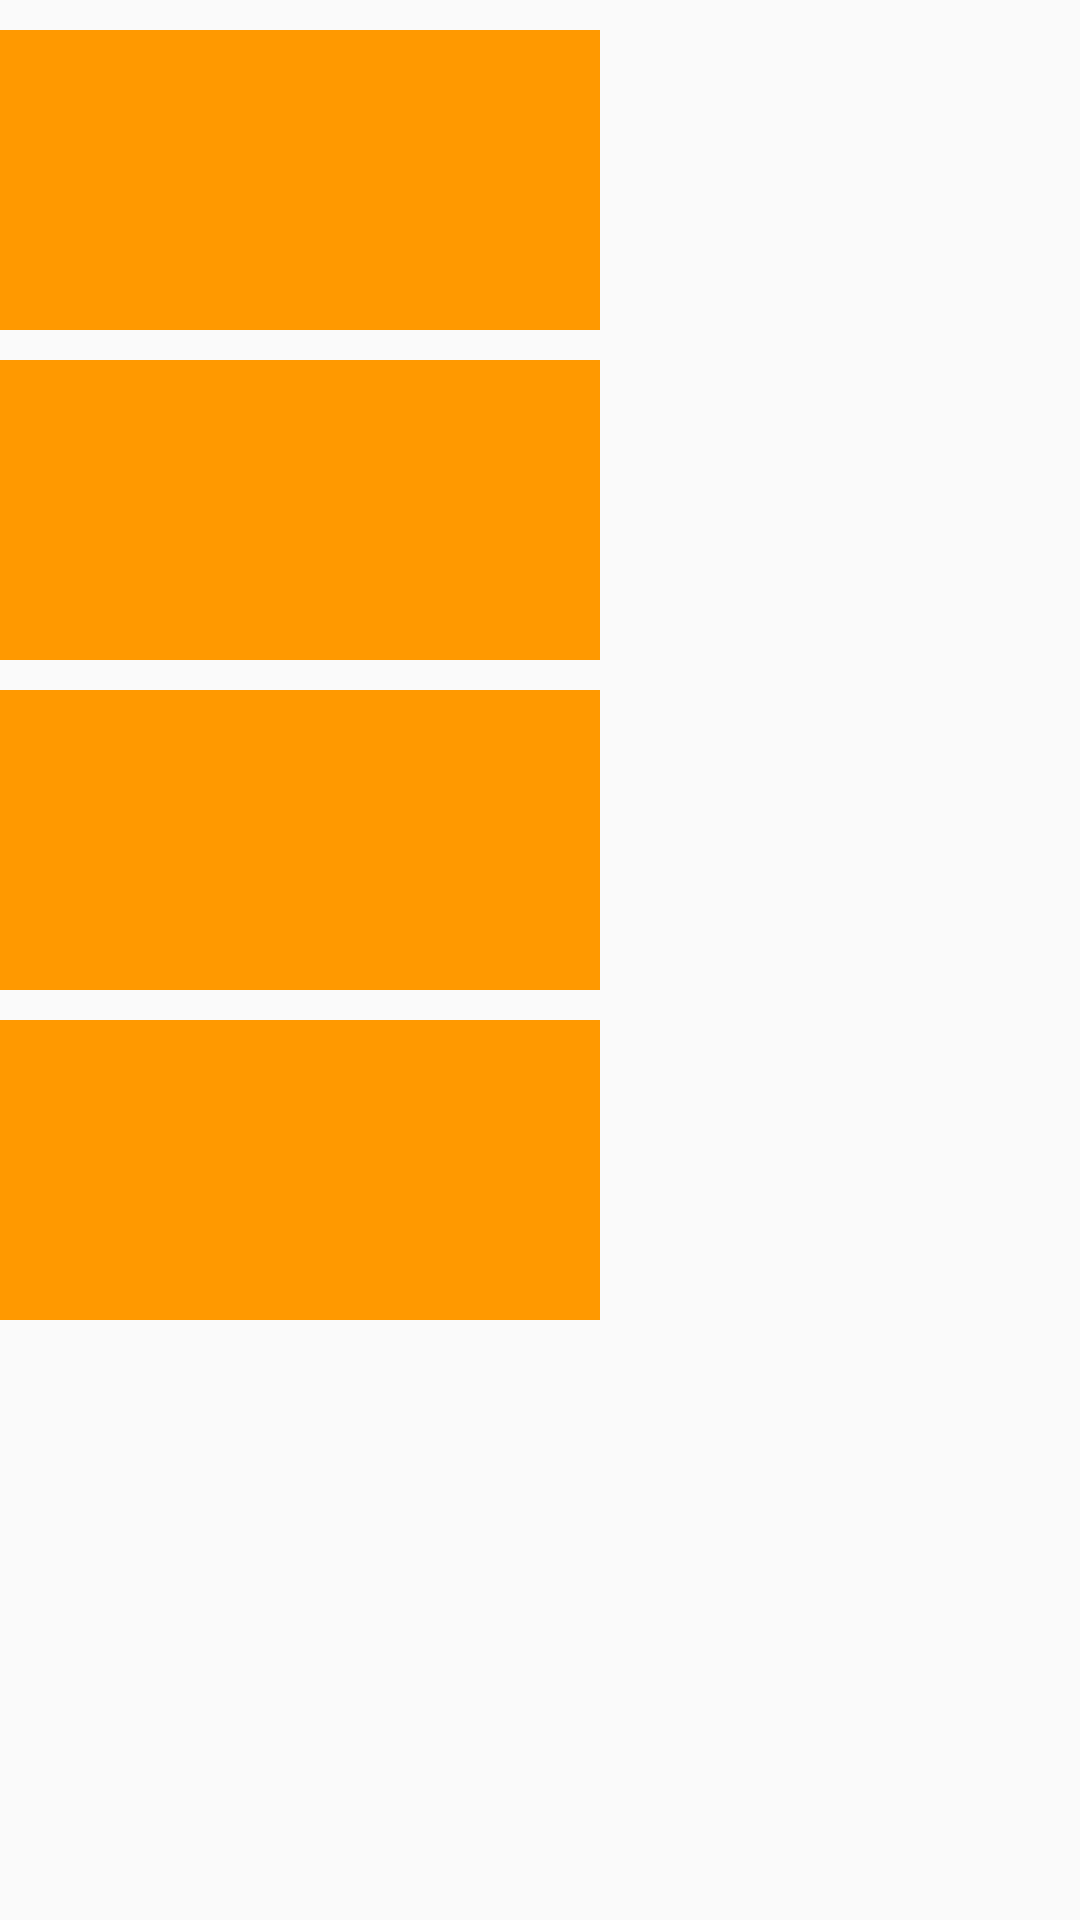

Produce the Android XML layout that renders to this screen, including the resource entries it uses.
<!-- AndroidManifest.xml: application theme AppTheme -->
<!-- res/layout/activity_image_view.xml -->
<?xml version="1.0" encoding="utf-8"?>
<RelativeLayout xmlns:android="http://schemas.android.com/apk/res/android"
    android:layout_width="match_parent"
    android:layout_height="match_parent"
>

    <ImageView
        android:layout_width="200dp"
        android:layout_height="100dp"
        android:background="#FF9900"
        android:src="@drawable/xinyuanjieyi"
        android:scaleType="fitXY"
        android:layout_marginTop="10dp"
        android:id="@+id/iv_1"
        >

    </ImageView>


    <ImageView
        android:layout_width="200dp"
        android:layout_height="100dp"
        android:background="#FF9900"
        android:src="@drawable/xinyuanjieyi"
        android:scaleType="fitCenter"
        android:layout_marginTop="10dp"
        android:id="@+id/iv_2"
        android:layout_below="@id/iv_1"
        >

    </ImageView>


    <ImageView
        android:layout_width="200dp"
        android:layout_height="100dp"
        android:background="#FF9900"
        android:src="@drawable/xinyuanjieyi"
        android:scaleType="centerCrop"
        android:layout_marginTop="10dp"
        android:id="@+id/iv_3"
        android:layout_below="@id/iv_2"

        >

    </ImageView>

    <ImageView
        android:layout_width="200dp"
        android:layout_height="100dp"
        android:background="#FF9900"
        android:scaleType="centerCrop"
        android:layout_marginTop="10dp"
        android:id="@+id/iv_4"
        android:layout_below="@id/iv_3"
        >

    </ImageView>

</RelativeLayout>
<!-- resources referenced by this layout -->
<resources>
  <style name="AppTheme" parent="Theme.AppCompat.Light.DarkActionBar">
          
          <item name="colorPrimary">@color/colorPrimary</item>
          <item name="colorPrimaryDark">@color/colorPrimaryDark</item>
          <item name="colorAccent">@color/colorAccent</item>
      </style>
  <!-- not gathered from this repository: default colours our renderer supplied (Android Studio template values) -->
  <color name="colorPrimary">#FF6200EE</color>
  <color name="colorPrimaryDark">#FF3700B3</color>
  <color name="colorAccent">#FF03DAC5</color>
</resources>
